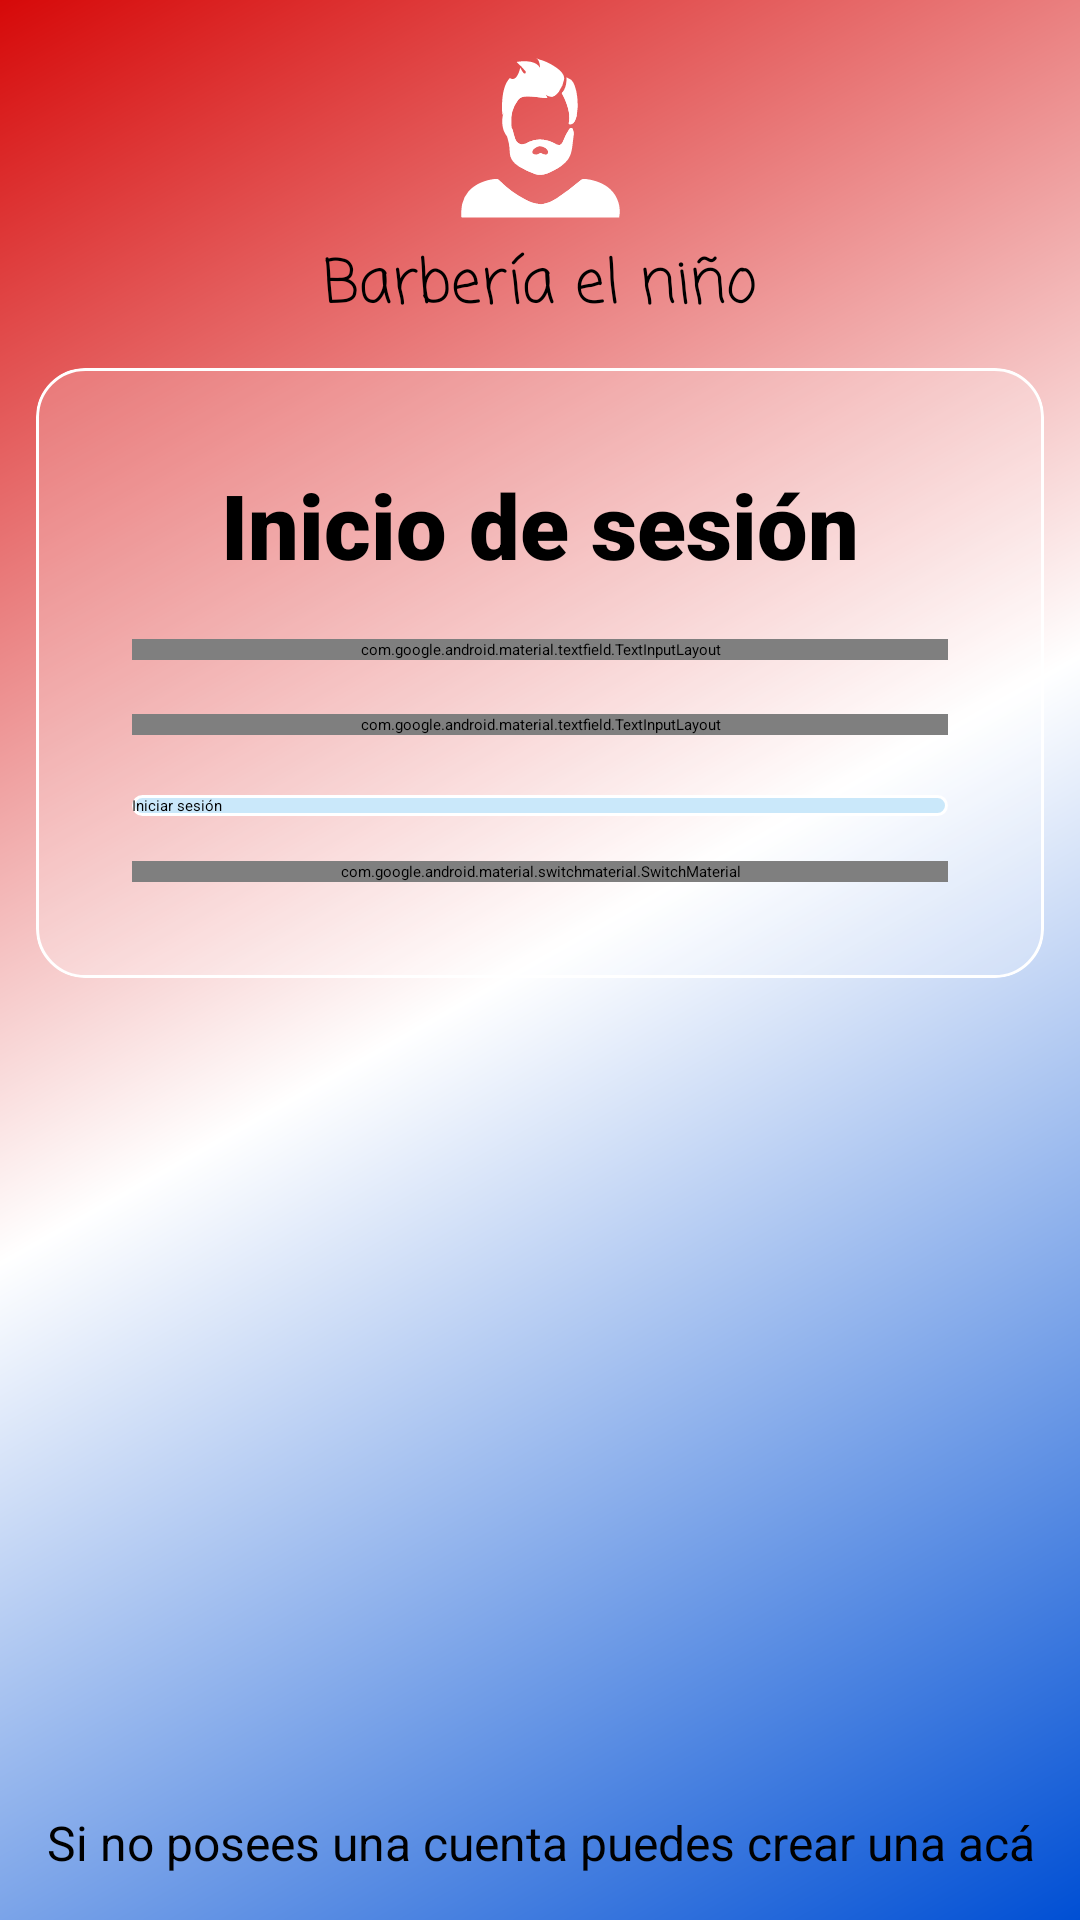

This screen was rendered from an Android layout file. Write that file and the resources it references.
<!-- AndroidManifest.xml: activity theme Theme.App.Starting -->
<!-- res/layout/activity_main.xml -->
<?xml version="1.0" encoding="utf-8"?>
<ScrollView xmlns:android="http://schemas.android.com/apk/res/android"
    android:layout_width="match_parent"
    xmlns:app="http://schemas.android.com/apk/res-auto"
    android:id="@+id/main"
    android:background="@drawable/graient_bg"
    android:layout_height="match_parent"
    android:fitsSystemWindows="true"
    android:fillViewport="true">

    <LinearLayout
        android:layout_width="match_parent"
        android:layout_height="match_parent"
        android:orientation="vertical">

        <LinearLayout
            android:layout_width="match_parent"
            android:layout_height="wrap_content"
            android:orientation="vertical"
            android:gravity="center">

            <ImageView
                android:layout_width="wrap_content"
                android:layout_height="wrap_content"
                android:src="@drawable/beard_man"
                app:tint="#000000" />

            <TextView
                android:layout_width="wrap_content"
                android:layout_height="wrap_content"
                android:text="Barbería el niño"
                android:textColor="#000000"
                android:fontFamily="casual"
                android:textSize="20dp"/>

        </LinearLayout>

        <LinearLayout
            android:layout_width="match_parent"
            android:layout_height="wrap_content"
            android:layout_gravity="center"
            android:padding="32dp"
            android:layout_margin="12dp"
            android:orientation="vertical"
            android:clipToOutline="true"
            android:background="@drawable/blur_bg">

            <TextView
                android:layout_width="wrap_content"
                android:layout_height="wrap_content"
                android:text="Inicio de sesión"
                android:textSize="30dp"
                android:layout_gravity="center"
                android:textColor="@color/black"
                android:fontFamily="sans-serif-black"/>

            <com.google.android.material.textfield.TextInputLayout
                android:layout_height="wrap_content"
                android:layout_width="match_parent"
                app:startIconTint="#000000"
                android:hint="Correo electrónico"
                android:layout_marginTop="18dp"
                app:startIconDrawable="@drawable/email_icon">

                <com.google.android.material.textfield.TextInputEditText
                    android:id="@+id/edtEmail"
                    android:layout_width="match_parent"
                    android:layout_height="match_parent"
                    android:textColor="#000000"
                    android:inputType="textEmailAddress"/>
            </com.google.android.material.textfield.TextInputLayout>

            <com.google.android.material.textfield.TextInputLayout
                android:layout_height="wrap_content"
                android:layout_width="match_parent"
                app:startIconTint="#000000"
                android:hint="Contraseña"
                android:layout_marginTop="18dp"
                app:startIconDrawable="@drawable/lock_icon">

                <com.google.android.material.textfield.TextInputEditText
                    android:id="@+id/edtPass"
                    android:layout_width="match_parent"
                    android:layout_height="match_parent"
                    android:textColor="#000000"
                    android:inputType="textPassword"/>
            </com.google.android.material.textfield.TextInputLayout>


            <androidx.appcompat.widget.AppCompatButton
                android:id="@+id/btnLogin"
                android:layout_width="match_parent"
                android:layout_height="wrap_content"
                android:background="@drawable/login_btn"
                android:text="Iniciar sesión"
                android:layout_marginTop="20dp"/>

            <com.google.android.material.switchmaterial.SwitchMaterial
                android:id="@+id/swLogin"
                android:layout_marginTop="15dp"
                android:layout_width="match_parent"
                android:layout_height="wrap_content"
                android:text="Recordar mi sesión"/>

        </LinearLayout>

        <Space
            android:layout_width="match_parent"
            android:layout_height="0dp"
            android:layout_weight="1"/>

        <TextView
            android:layout_width="match_parent"
            android:id="@+id/tvRegister"
            android:layout_height="wrap_content"
            android:text="Si no posees una cuenta puedes crear una acá"
            android:textAlignment="center"
            android:textSize="16dp"
            android:textColor="@color/black"
            android:layout_marginBottom="15dp"/>

    </LinearLayout>


</ScrollView>
<!-- resources referenced by this layout -->
<resources>
  <color name="black">#FF000000</color>
  <!-- drawable beard_man: vector/xml drawable (drawable, 4836 chars, omitted) -->
  <!-- drawable blur_bg (drawable) -->
  <?xml version="1.0" encoding="utf-8"?>
  <shape xmlns:android="http://schemas.android.com/apk/res/android"
      android:shape="rectangle">
      <corners
          android:radius="16dp"/>
  
      <stroke
          android:width="1dp"
          android:color="@color/white" />
  
      <solid
          android:color="#33FFFFFF"/>
  </shape>
  <!-- drawable email_icon (drawable) -->
  <vector xmlns:android="http://schemas.android.com/apk/res/android" android:height="40dp" android:viewportHeight="640" android:viewportWidth="640" android:width="40dp">
        
      <path android:fillColor="#FF000000" android:pathData="M125.4,128C91.5,128 64,155.5 64,189.4C64,190.3 64,191.1 64.1,192L64,192L64,448C64,483.3 92.7,512 128,512L512,512C547.3,512 576,483.3 576,448L576,192L575.9,192C575.9,191.1 576,190.3 576,189.4C576,155.5 548.5,128 514.6,128L125.4,128zM528,256.3L528,448C528,456.8 520.8,464 512,464L128,464C119.2,464 112,456.8 112,448L112,256.3L266.8,373.7C298.2,397.6 341.7,397.6 373.2,373.7L528,256.3zM112,189.4C112,182 118,176 125.4,176L514.6,176C522,176 528,182 528,189.4C528,193.6 526,197.6 522.7,200.1L344.2,335.5C329.9,346.3 310.1,346.3 295.8,335.5L117.3,200.1C114,197.6 112,193.6 112,189.4z"/>
      
  </vector>
  <!-- drawable graient_bg (drawable) -->
  <?xml version="1.0" encoding="utf-8"?>
  <shape xmlns:android="http://schemas.android.com/apk/res/android"
      android:shape="rectangle">
      <gradient
          android:startColor="@color/barprimary"
          android:centerColor="@color/white"
          android:endColor="@color/barsecondary"
          android:type="linear"
          android:angle="135"/>
  </shape>
  <!-- drawable lock_icon (drawable) -->
  <vector xmlns:android="http://schemas.android.com/apk/res/android" android:height="40dp" android:viewportHeight="640" android:viewportWidth="640" android:width="40dp">
        
      <path android:fillColor="#FF000000" android:pathData="M256,160L256,224L384,224L384,160C384,124.7 355.3,96 320,96C284.7,96 256,124.7 256,160zM192,224L192,160C192,89.3 249.3,32 320,32C390.7,32 448,89.3 448,160L448,224C483.3,224 512,252.7 512,288L512,512C512,547.3 483.3,576 448,576L192,576C156.7,576 128,547.3 128,512L128,288C128,252.7 156.7,224 192,224z"/>
      
  </vector>
  <!-- drawable login_btn (drawable) -->
  <?xml version="1.0" encoding="utf-8"?>
  <selector xmlns:android="http://schemas.android.com/apk/res/android">
  
      
      <item android:state_pressed="false">
          <shape xmlns:android="http://schemas.android.com/apk/res/android">
              <solid android:color="#CAE8FA"/>
              <corners android:radius="5dp"/>
              <stroke android:color="#FFFFFF" android:width="1dp"/>
          </shape>
      </item>
  
      
      <item android:state_pressed="true">
          <shape xmlns:android="http://schemas.android.com/apk/res/android">
              <solid android:color="#8BA4B0"/>
              <corners android:radius="5dp"/>
              <stroke android:color="#FFFFFF" android:width="1dp"/>
          </shape>
      </item>
  
  </selector>
  <style name="Theme.App.Starting" parent="Theme.SplashScreen">
          <item name="windowSplashScreenBackground">#752828</item>
          <item name="windowSplashScreenAnimatedIcon">@drawable/beard_man</item>
          <item name="postSplashScreenTheme">@style/Theme.Parcial2dam</item>
      </style>
  <color name="white">#FFFFFFFF</color>
  <color name="barprimary">#004FD4</color>
  <color name="barsecondary">#D60909</color>
  <style name="Theme.Parcial2dam" parent="Base.Theme.Parcial2dam" />
  <style name="Base.Theme.Parcial2dam" parent="Theme.Material3.DayNight.NoActionBar">
          
          
      </style>
</resources>
